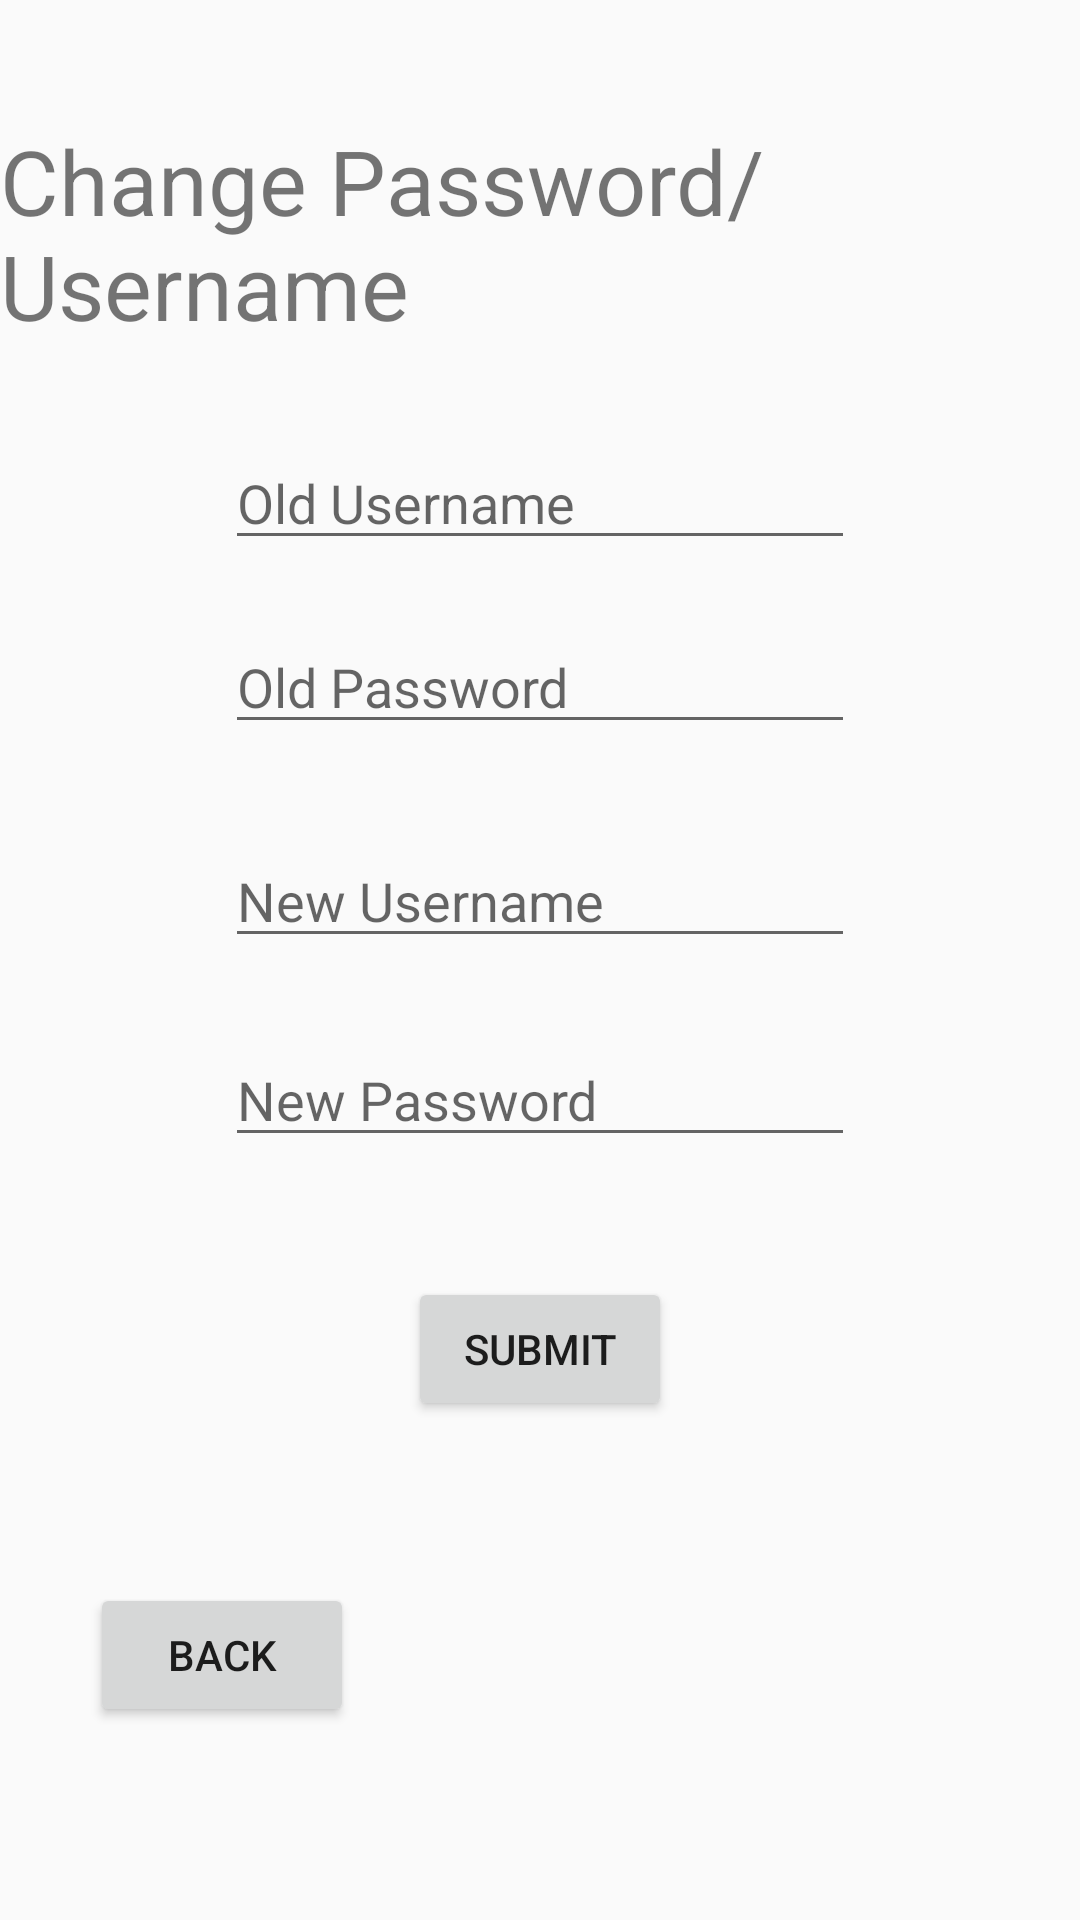

This screen was rendered from an Android layout file. Write that file and the resources it references.
<!-- AndroidManifest.xml: application theme AppTheme -->
<!-- res/layout/activity_login_settings.xml -->
<?xml version="1.0" encoding="utf-8"?>
<androidx.constraintlayout.widget.ConstraintLayout xmlns:android="http://schemas.android.com/apk/res/android"
    xmlns:app="http://schemas.android.com/apk/res-auto"
    xmlns:tools="http://schemas.android.com/tools"
    android:layout_width="match_parent"
    android:layout_height="match_parent"
    tools:context=".LoginSettingsActivity">

    <EditText
        android:id="@+id/username"
        android:layout_width="wrap_content"
        android:layout_height="wrap_content"
        android:layout_marginTop="30dp"
        android:ems="10"
        android:inputType="textPersonName"
        android:hint="Old Username"
        app:layout_constraintEnd_toEndOf="parent"
        app:layout_constraintHorizontal_bias="0.5"
        app:layout_constraintStart_toStartOf="parent"
        app:layout_constraintTop_toBottomOf="@+id/submitTextView" />

    <EditText
        android:id="@+id/password"
        android:layout_width="wrap_content"
        android:layout_height="wrap_content"
        android:layout_marginTop="20dp"
        android:ems="10"
        android:inputType="textPassword"
        android:hint="Old Password"
        app:layout_constraintEnd_toEndOf="parent"
        app:layout_constraintHorizontal_bias="0.5"
        app:layout_constraintStart_toStartOf="parent"
        app:layout_constraintTop_toBottomOf="@+id/username" />

    <TextView
        android:id="@+id/submitTextView"
        android:layout_width="wrap_content"
        android:layout_height="wrap_content"
        android:layout_marginTop="40dp"
        android:text="Change Password/Username"
        android:textSize="30sp"
        app:layout_constraintEnd_toEndOf="parent"
        app:layout_constraintHorizontal_bias="0.5"
        app:layout_constraintStart_toStartOf="parent"
        app:layout_constraintTop_toTopOf="parent" />



    <EditText
        android:id="@+id/newUsername"
        android:layout_width="wrap_content"
        android:layout_height="wrap_content"
        android:layout_marginTop="30dp"
        android:ems="10"
        android:inputType="textPersonName"
        android:hint="New Username"
        app:layout_constraintEnd_toEndOf="parent"
        app:layout_constraintHorizontal_bias="0.5"
        app:layout_constraintStart_toStartOf="parent"
        app:layout_constraintTop_toBottomOf="@+id/password" />

    <EditText
        android:id="@+id/newPassword"
        android:layout_width="wrap_content"
        android:layout_height="wrap_content"
        android:layout_marginTop="25dp"
        android:ems="10"
        android:hint="New Password"
        android:inputType="textPassword"
        app:layout_constraintEnd_toEndOf="parent"
        app:layout_constraintHorizontal_bias="0.5"
        app:layout_constraintStart_toStartOf="parent"
        app:layout_constraintTop_toBottomOf="@+id/newUsername" />

    <Button
        android:id="@+id/submitBtn"
        android:layout_width="wrap_content"
        android:layout_height="wrap_content"
        android:layout_marginTop="40dp"
        android:onClick="onSubmit"
        android:text="Submit"
        app:layout_constraintEnd_toEndOf="parent"
        app:layout_constraintHorizontal_bias="0.5"
        app:layout_constraintStart_toStartOf="parent"
        app:layout_constraintTop_toBottomOf="@+id/newPassword" />

    <Button
        android:id="@+id/backBtn"
        android:layout_width="wrap_content"
        android:layout_height="wrap_content"
        android:layout_marginStart="30dp"
        android:layout_marginLeft="30dp"
        android:layout_marginTop="142dp"
        android:text="Back"
        app:layout_constraintStart_toStartOf="parent"
        app:layout_constraintTop_toBottomOf="@+id/newPassword" />
</androidx.constraintlayout.widget.ConstraintLayout>
<!-- resources referenced by this layout -->
<resources>
  <style name="AppTheme" parent="Theme.AppCompat.Light.DarkActionBar">
          
          <item name="colorPrimary">@color/colorPrimary</item>
          <item name="colorPrimaryDark">@color/colorPrimaryDark</item>
          <item name="colorAccent">@color/colorAccent</item>
      </style>
  <!-- not gathered from this repository: default colours our renderer supplied (Android Studio template values) -->
  <color name="colorPrimary">#FF6200EE</color>
  <color name="colorPrimaryDark">#FF3700B3</color>
  <color name="colorAccent">#FF03DAC5</color>
</resources>
